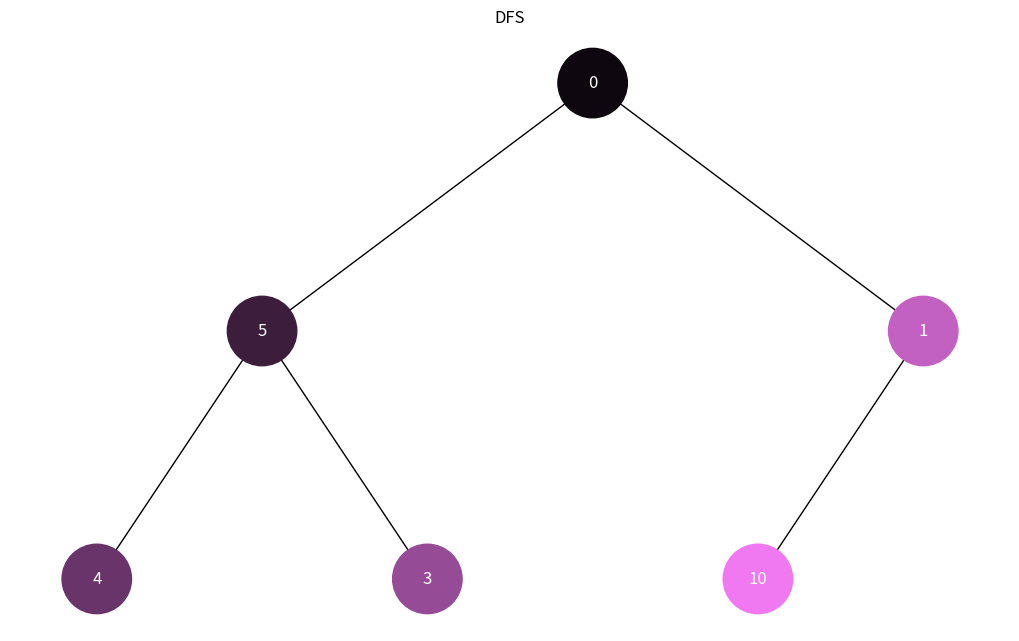
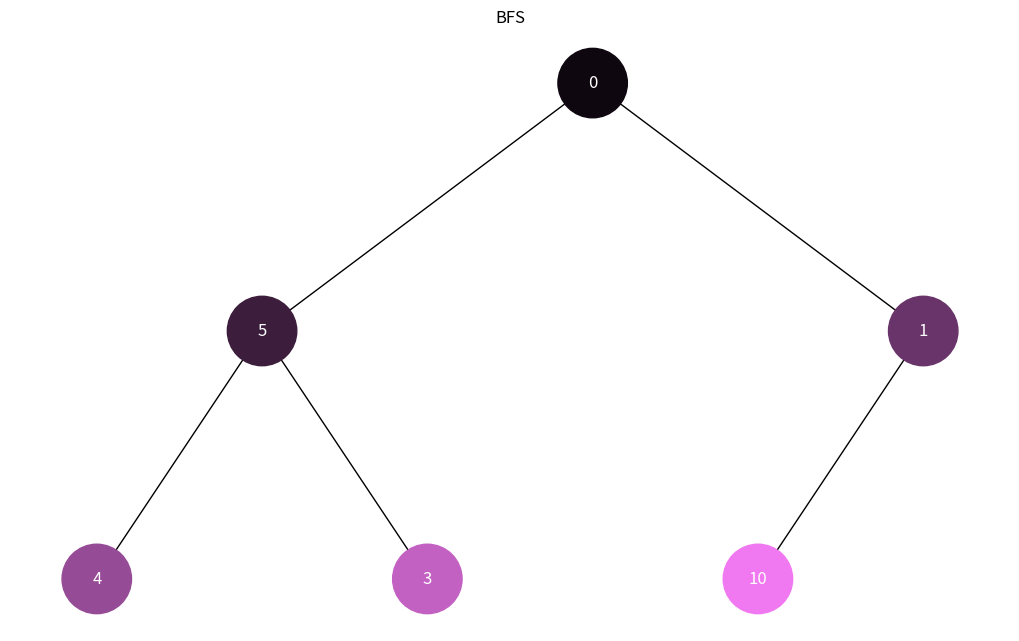

These figures' Python source, in order:
import uuid
import networkx as nx
import matplotlib.pyplot as plt
from collections import deque
import heapq


class Node:
    def __init__(self, key, color="skyblue"):
        self.left = None
        self.right = None
        self.val = key
        self.color = color
        self.id = str(uuid.uuid4())


def add_edges(graph, node, pos, x=0, y=0, layer=1):
    if node is not None:
        graph.add_node(node.id, color=node.color, label=node.val)
        if node.left:
            graph.add_edge(node.id, node.left.id)
            l = x - 1 / 2 ** layer
            pos[node.left.id] = (l, y - 1)
            l = add_edges(graph, node.left, pos, x=l, y=y - 1, layer=layer + 1)
        if node.right:
            graph.add_edge(node.id, node.right.id)
            r = x + 1 / 2 ** layer
            pos[node.right.id] = (r, y - 1)
            r = add_edges(graph, node.right, pos, x=r, y=y - 1, layer=layer + 1)
    return graph


def draw_tree(tree_root, title="Binary Tree"):
    tree = nx.DiGraph()
    pos = {tree_root.id: (0, 0)}
    tree = add_edges(tree, tree_root, pos)

    colors = [node[1]['color'] for node in tree.nodes(data=True)]
    labels = {node[0]: node[1]['label'] for node in tree.nodes(data=True)}

    plt.figure(figsize=(10, 6))
    nx.draw(tree, pos=pos, labels=labels, arrows=False, node_size=2500, node_color=colors, font_color='white')
    plt.title(title)
    plt.show()


def heap_to_tree(heap):
    if not heap:
        return None
    
    nodes = [Node(val) for val in heap]
    
    for i in range(len(heap)):
        left_idx = 2 * i + 1
        right_idx = 2 * i + 2
        
        if left_idx < len(heap):
            nodes[i].left = nodes[left_idx]
        
        if right_idx < len(heap):
            nodes[i].right = nodes[right_idx]
    
    return nodes[0]


def get_color(step, total_steps):
    intensity = int(15 + (240 - 15) * (step / total_steps))
    return f'#{intensity:02X}{intensity//2:02X}{intensity:02X}'


def dfs_traversal(root):
    if not root:
        return
    
    stack = [root]
    visited = []
    
    while stack:
        node = stack.pop()
        visited.append(node)
        
        if node.right:
            stack.append(node.right)
        if node.left:
            stack.append(node.left)
    
    total = len(visited)
    for i, node in enumerate(visited):
        node.color = get_color(i, total - 1)
    
    draw_tree(root, "DFS")


def bfs_traversal(root):
    if not root:
        return
    
    queue = deque([root])
    visited = []
    
    while queue:
        node = queue.popleft()
        visited.append(node)
        
        if node.left:
            queue.append(node.left)
        if node.right:
            queue.append(node.right)
    
    total = len(visited)
    for i, node in enumerate(visited):
        node.color = get_color(i, total - 1)
    
    draw_tree(root, "BFS")


def main():
    heap = [0, 5, 1, 4, 3, 10]
    
    tree1 = heap_to_tree(heap)
    dfs_traversal(tree1)
    
    tree2 = heap_to_tree(heap)
    bfs_traversal(tree2)


if __name__ == '__main__':
    main()
